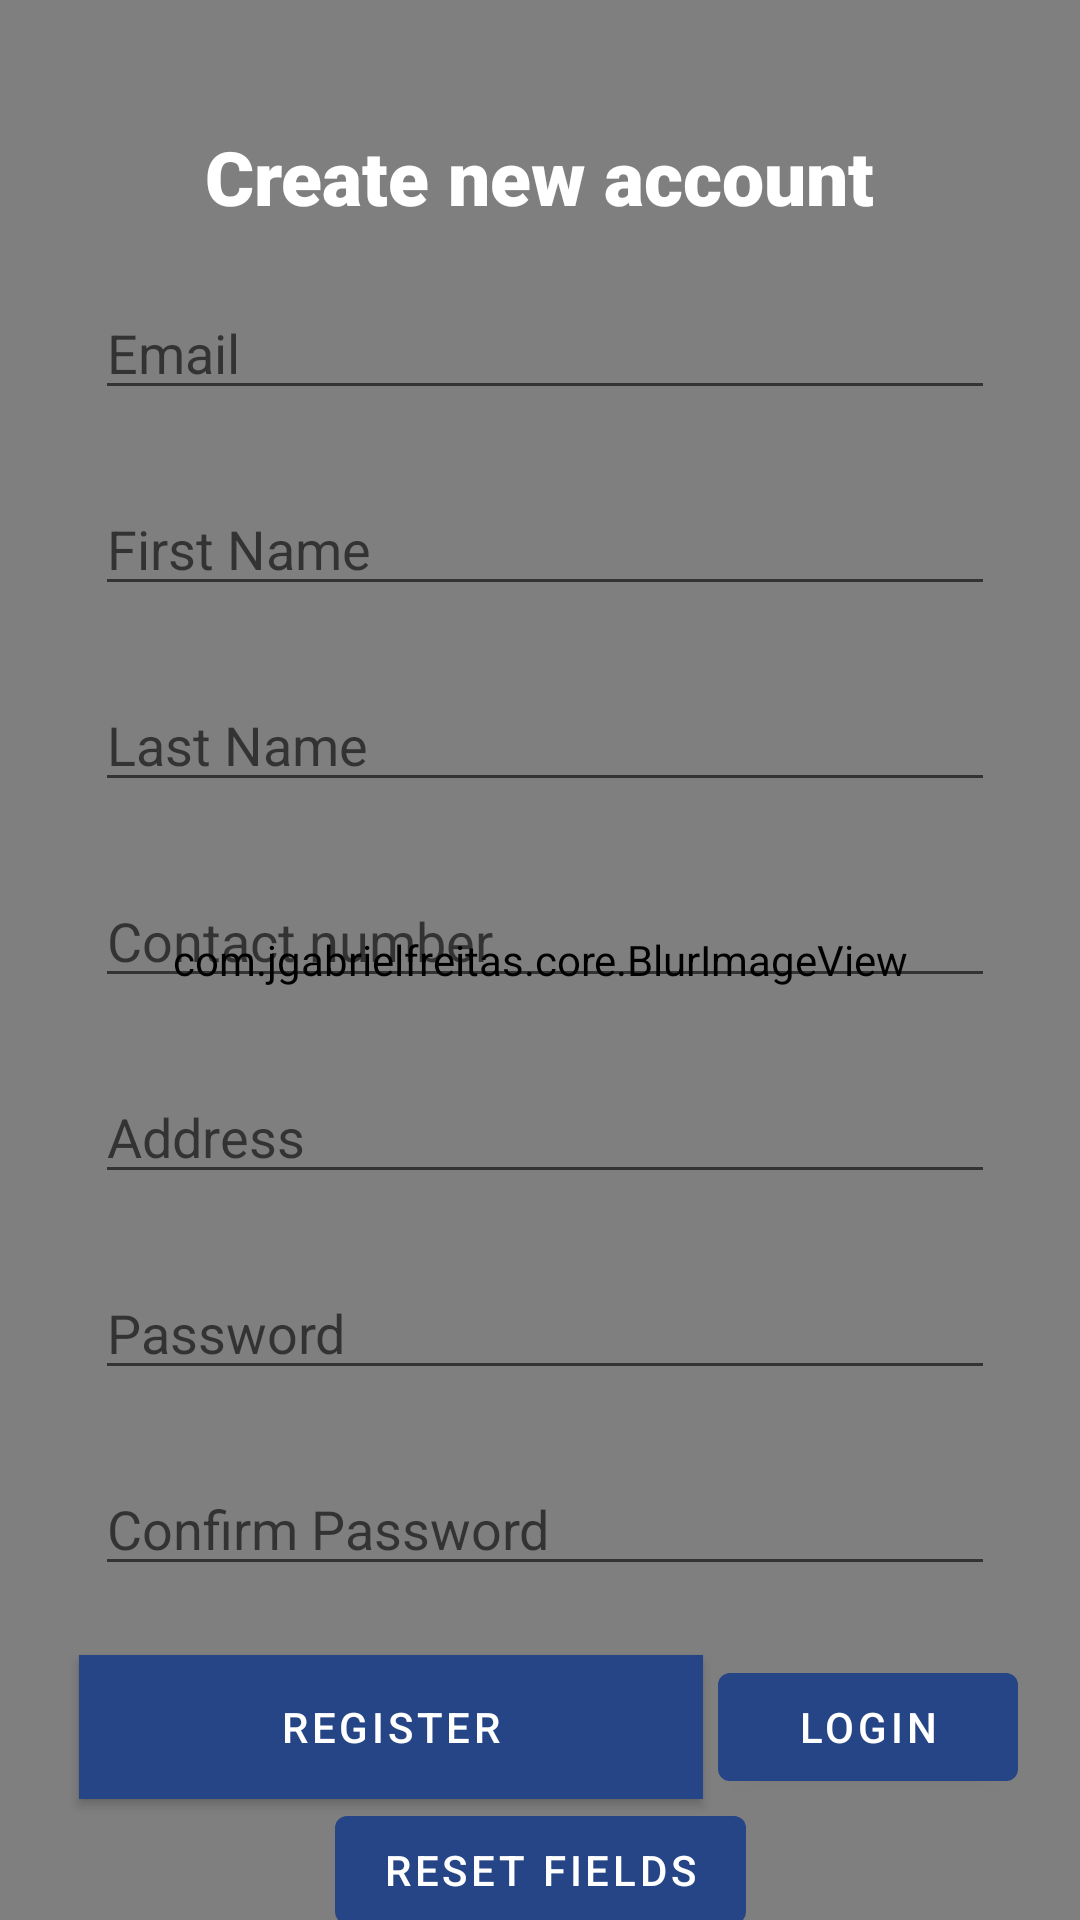

Write the Android layout XML for this screen, with the resource values it uses.
<!-- AndroidManifest.xml: application theme AppTheme -->
<!-- res/layout/signup_layout.xml -->
<?xml version="1.0" encoding="utf-8"?>
<androidx.constraintlayout.widget.ConstraintLayout xmlns:android="http://schemas.android.com/apk/res/android"
    xmlns:app="http://schemas.android.com/apk/res-auto"
    xmlns:tools="http://schemas.android.com/tools"
    android:id="@+id/root"
    android:layout_width="match_parent"
    android:layout_height="match_parent"
    tools:context=".SignupActivity">

    <com.jgabrielfreitas.core.BlurImageView
        android:id="@+id/bg"
        android:transitionName="bgImage"
        android:scaleType="centerCrop"
        android:layout_width="match_parent"
        android:layout_height="match_parent"
        android:src="@drawable/image_bg"
        app:layout_constraintBottom_toBottomOf="parent"
        app:layout_constraintEnd_toEndOf="parent"
        app:layout_constraintStart_toStartOf="parent"
        app:layout_constraintTop_toTopOf="parent" />

    <TextView
        android:layout_width="wrap_content"
        android:layout_height="wrap_content"
        android:layout_marginStart="8dp"
        android:layout_marginLeft="8dp"
        android:layout_marginTop="8dp"
        android:layout_marginEnd="8dp"
        android:layout_marginRight="8dp"
        android:layout_marginBottom="8dp"
        android:text="Create new account"
        android:textSize="25sp"
        android:textColor="@android:color/white"
        android:fontFamily="sans-serif-black"
        app:layout_constraintVertical_bias="0.9"
        app:layout_constraintBottom_toTopOf="@+id/linearLayout"
        app:layout_constraintEnd_toEndOf="parent"
        app:layout_constraintStart_toStartOf="parent"
        app:layout_constraintTop_toTopOf="parent" />


    <LinearLayout
        android:id="@+id/linearLayout"
        android:transitionName="emailCon"
        android:layout_width="wrap_content"
        android:layout_height="wrap_content"
        android:background="@drawable/edit_text_bg"
        android:gravity="center"
        android:paddingRight="5dp"
        android:paddingEnd="5dp"
        app:layout_constraintVertical_bias="0.15"
        app:layout_constraintBottom_toBottomOf="parent"
        app:layout_constraintEnd_toEndOf="parent"
        app:layout_constraintStart_toStartOf="parent"
        app:layout_constraintTop_toTopOf="parent">

        <com.google.android.material.textfield.TextInputEditText
            android:id="@+id/email"
            android:transitionName="email"
            android:layout_width="@dimen/loginTextWidth"
            android:hint="Email"
            android:lines="1"
            android:layout_height="wrap_content"
            android:layout_marginStart="8dp"
            android:layout_marginLeft="8dp"
            android:layout_marginTop="8dp"
            android:layout_marginBottom="8dp"
            style="@style/Widget.AppCompat.EditText" />

    </LinearLayout>
    <LinearLayout
        android:id="@+id/linearLayout2"
        android:layout_width="wrap_content"
        android:layout_height="wrap_content"
        android:background="@drawable/edit_text_bg"
        android:gravity="center"
        android:paddingRight="5dp"
        android:paddingEnd="5dp"
        android:layout_marginTop="8dp"
        app:layout_constraintVertical_bias="0"
        app:layout_constraintBottom_toBottomOf="parent"
        app:layout_constraintEnd_toEndOf="parent"
        app:layout_constraintStart_toStartOf="parent"
        app:layout_constraintTop_toBottomOf="@+id/linearLayout"
        >

        <com.google.android.material.textfield.TextInputEditText
            android:id="@+id/firstName"
            android:layout_width="@dimen/loginTextWidth"
            android:lines="1"
            android:hint="First Name"
            android:layout_height="wrap_content"
            android:layout_marginStart="8dp"
            android:layout_marginLeft="8dp"
            android:layout_marginTop="8dp"
            android:layout_marginBottom="8dp"
            style="@style/Widget.AppCompat.EditText" />

    </LinearLayout>
    <LinearLayout
        android:id="@+id/linearLayout3"
        android:layout_width="wrap_content"
        android:layout_height="wrap_content"
        android:background="@drawable/edit_text_bg"
        android:gravity="center"
        android:paddingRight="5dp"
        android:paddingEnd="5dp"
        android:layout_marginTop="8dp"
        app:layout_constraintVertical_bias="0"
        app:layout_constraintBottom_toBottomOf="parent"
        app:layout_constraintEnd_toEndOf="parent"
        app:layout_constraintStart_toStartOf="parent"
        app:layout_constraintTop_toBottomOf="@+id/linearLayout2"
        >

        <com.google.android.material.textfield.TextInputEditText
            android:id="@+id/lastName"
            android:layout_width="@dimen/loginTextWidth"
            android:lines="1"
            android:hint="Last Name"
            android:layout_height="wrap_content"
            android:layout_marginStart="8dp"
            android:layout_marginLeft="8dp"
            android:layout_marginTop="8dp"
            android:layout_marginBottom="8dp"
            style="@style/Widget.AppCompat.EditText" />

    </LinearLayout>

    <LinearLayout
        android:id="@+id/linearLayout7"
        android:layout_width="wrap_content"
        android:layout_height="wrap_content"
        android:background="@drawable/edit_text_bg"
        android:gravity="center"
        android:paddingRight="5dp"
        android:paddingEnd="5dp"
        android:layout_marginTop="8dp"
        app:layout_constraintVertical_bias="0"
        app:layout_constraintBottom_toBottomOf="parent"
        app:layout_constraintEnd_toEndOf="parent"
        app:layout_constraintStart_toStartOf="parent"
        app:layout_constraintTop_toBottomOf="@+id/linearLayout3"
        >

        <com.google.android.material.textfield.TextInputEditText
            android:id="@+id/number"
            android:lines="1"
            android:inputType="phone"
            android:layout_width="@dimen/loginTextWidth"
            android:hint="Contact number"
            android:layout_height="wrap_content"
            android:layout_marginStart="8dp"
            android:layout_marginLeft="8dp"
            android:layout_marginTop="8dp"
            android:layout_marginBottom="8dp"
            style="@style/Widget.AppCompat.EditText" />

    </LinearLayout>
    <LinearLayout
        android:id="@+id/linearLayout6"
        android:layout_width="wrap_content"
        android:layout_height="wrap_content"
        android:background="@drawable/edit_text_bg"
        android:gravity="center"
        android:paddingRight="5dp"
        android:paddingEnd="5dp"
        android:layout_marginTop="8dp"
        app:layout_constraintVertical_bias="0"
        app:layout_constraintBottom_toBottomOf="parent"
        app:layout_constraintEnd_toEndOf="parent"
        app:layout_constraintStart_toStartOf="parent"
        app:layout_constraintTop_toBottomOf="@+id/linearLayout7"
        >

        <com.google.android.material.textfield.TextInputEditText
            android:id="@+id/firstNameEdit"
            android:layout_width="@dimen/loginTextWidth"
            android:hint="Address"
            android:layout_height="wrap_content"
            android:layout_marginStart="8dp"
            android:layout_marginLeft="8dp"
            android:layout_marginTop="8dp"
            android:layout_marginBottom="8dp"
            style="@style/Widget.AppCompat.EditText" />

    </LinearLayout>

    <LinearLayout
        android:id="@+id/linearLayout4"
        android:layout_width="wrap_content"
        android:layout_height="wrap_content"
        android:layout_marginTop="8dp"
        android:transitionName="passwordCon"
        android:background="@drawable/edit_text_bg"
        android:gravity="center"
        android:paddingRight="5dp"
        android:paddingEnd="5dp"
        app:layout_constraintBottom_toBottomOf="parent"
        app:layout_constraintEnd_toEndOf="parent"
        app:layout_constraintStart_toStartOf="parent"
        app:layout_constraintTop_toBottomOf="@+id/linearLayout6"
        app:layout_constraintVertical_bias="0">

        <com.google.android.material.textfield.TextInputEditText
            android:id="@+id/password"
            android:layout_width="@dimen/loginTextWidth"
            android:transitionName="password"
            android:lines="1"
            android:layout_height="wrap_content"
            android:layout_marginStart="8dp"
            android:layout_marginLeft="8dp"
            android:layout_marginTop="8dp"
            android:layout_marginBottom="8dp"
            android:hint="Password"
            android:inputType="textPassword" />
    </LinearLayout>
    <LinearLayout
        android:id="@+id/linearLayout5"
        android:layout_width="wrap_content"
        android:layout_height="wrap_content"
        android:layout_marginTop="8dp"
        android:background="@drawable/edit_text_bg"
        android:gravity="center"
        android:paddingRight="5dp"
        android:paddingEnd="5dp"
        app:layout_constraintBottom_toBottomOf="parent"
        app:layout_constraintEnd_toEndOf="parent"
        app:layout_constraintStart_toStartOf="parent"
        app:layout_constraintTop_toBottomOf="@+id/linearLayout4"
        app:layout_constraintVertical_bias="0">

        <com.google.android.material.textfield.TextInputEditText
            android:id="@+id/passwordConfirm"
            android:layout_width="@dimen/loginTextWidth"
            android:lines="1"
            android:layout_height="wrap_content"
            android:layout_marginStart="8dp"
            android:layout_marginLeft="8dp"
            android:layout_marginTop="8dp"
            android:layout_marginBottom="8dp"
            android:hint="Confirm Password"
            android:inputType="textPassword" />
    </LinearLayout>

    <LinearLayout
        android:id="@+id/linearLayout8"
        android:layout_width="wrap_content"
        android:layout_height="wrap_content"
        android:layout_marginStart="8dp"
        android:layout_marginTop="8dp"
        android:clipToPadding="false"
        android:gravity="center"
        android:padding="7dp"
        app:layout_constraintBottom_toBottomOf="parent"
        app:layout_constraintEnd_toEndOf="parent"
        app:layout_constraintHorizontal_bias="0.45"
        app:layout_constraintStart_toStartOf="parent"
        app:layout_constraintTop_toBottomOf="@+id/linearLayout5"
        app:layout_constraintVertical_bias="0">

        <com.google.android.material.button.MaterialButton
            android:id="@+id/btnEdit"
            android:layout_width="@dimen/loginButtonWidthPri"
            android:layout_height="wrap_content"
            android:layout_marginRight="5dp"
            android:background="@color/btnPrimary"
            android:shadowRadius="0"
            android:text="Register"
            android:backgroundTint="@color/btnSecondary"
            android:transitionName="register" />

        <com.google.android.material.button.MaterialButton
            android:id="@+id/btnSave"
            android:layout_width="@dimen/registerButtonWidthSec"
            android:layout_height="wrap_content"
            android:text="Login"
            android:transitionName="login" />
    </LinearLayout>

    <com.google.android.material.button.MaterialButton
        android:id="@+id/reset"
        android:layout_width="wrap_content"
        android:layout_height="wrap_content"
        android:text="Reset Fields"
        app:layout_constraintBottom_toBottomOf="@+id/bg"
        app:layout_constraintEnd_toEndOf="parent"
        app:layout_constraintStart_toStartOf="parent"
        app:layout_constraintTop_toBottomOf="@+id/linearLayout8" />


</androidx.constraintlayout.widget.ConstraintLayout>
<!-- resources referenced by this layout -->
<resources>
  <color name="btnPrimary">#C5D500</color>
  <color name="btnSecondary">#457AFF</color>
  <dimen name="loginButtonWidthPri">208dp</dimen>
  <dimen name="loginTextWidth">300dp</dimen>
  <dimen name="registerButtonWidthSec">100dp</dimen>
  <!-- drawable image_bg: jpg bitmap (drawable-hdpi, 9610 bytes) -->
  <style name="AppTheme" parent="Theme.MaterialComponents.DayNight.NoActionBar">
          
          <item name="colorPrimary">@color/colorPrimary</item>
          <item name="colorPrimaryDark">@color/colorPrimaryDark</item>
          <item name="colorAccent">@color/colorAccent</item>
      </style>
  <color name="colorPrimary">#264586</color>
  <color name="colorPrimaryDark">#002057</color>
  <color name="colorAccent">#D81B60</color>
</resources>
